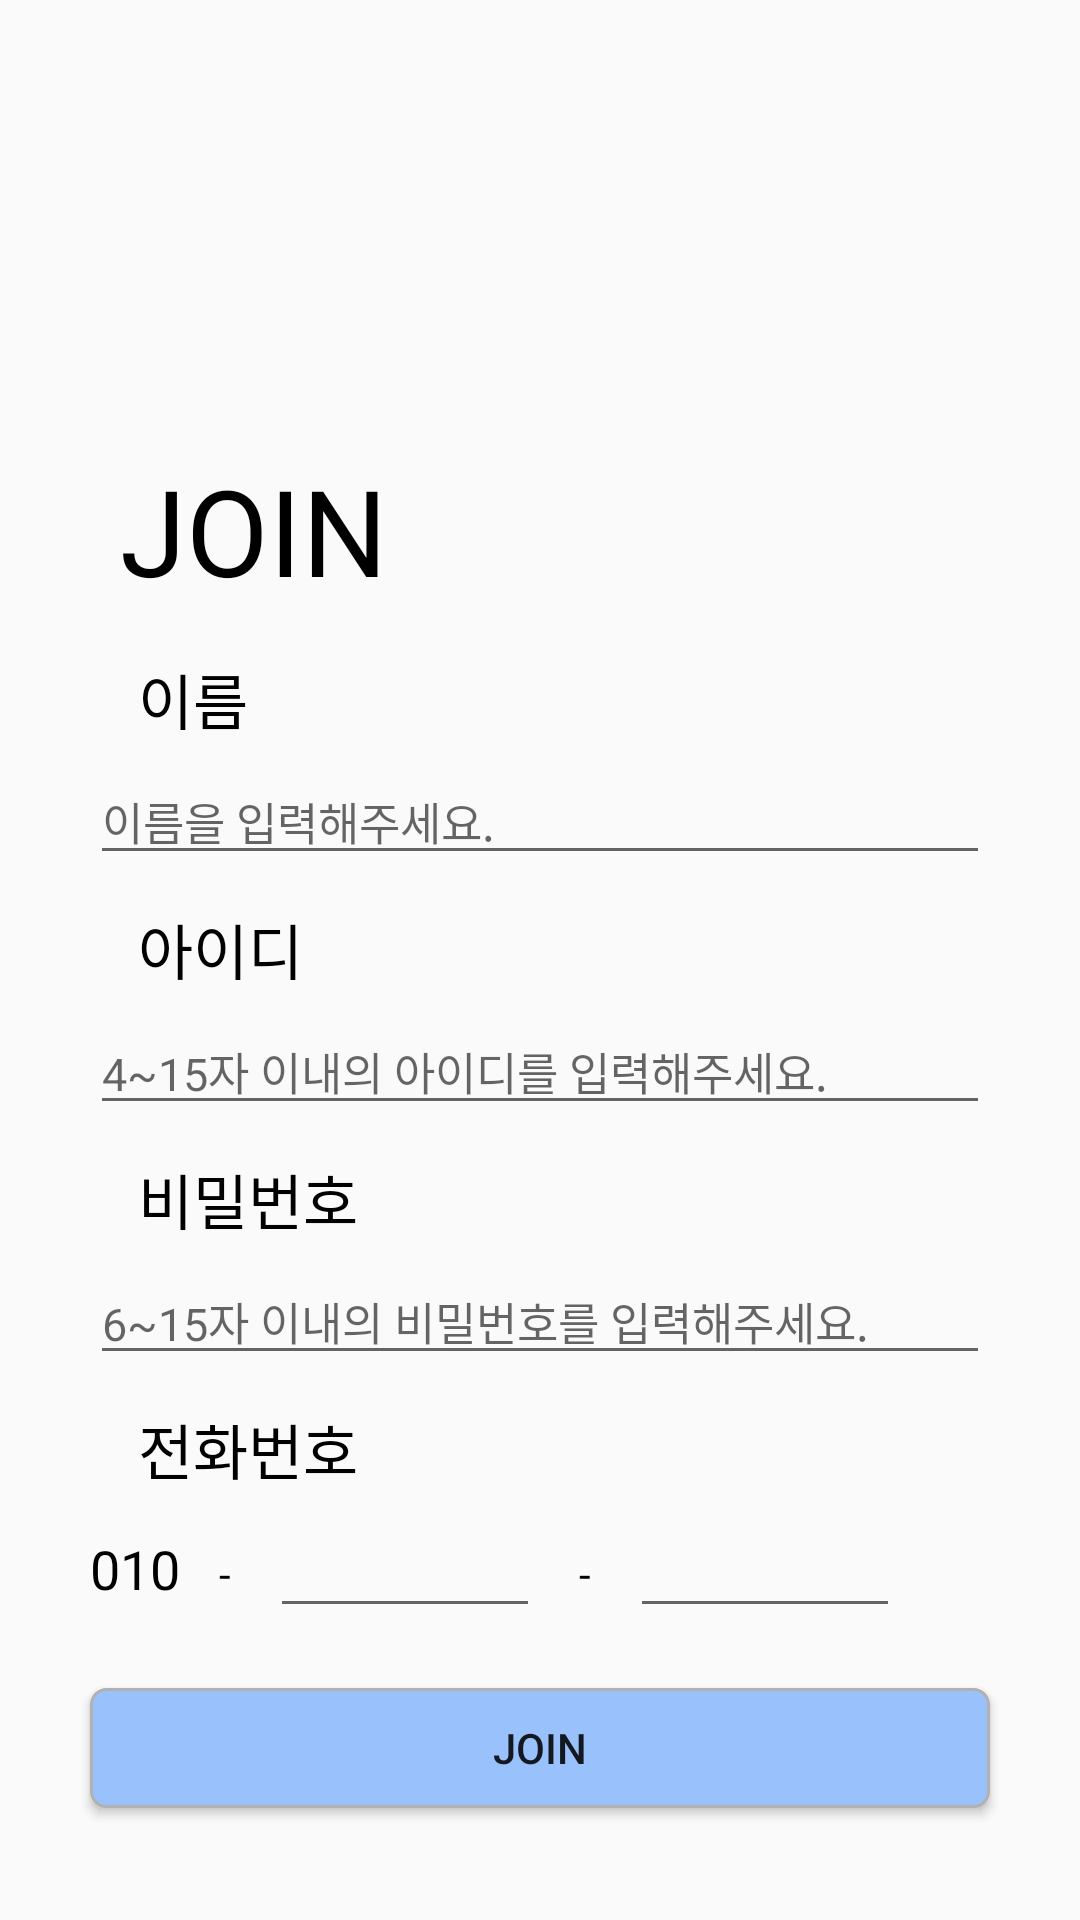

The Android layout XML behind this screen, and the referenced resources:
<!-- AndroidManifest.xml: application theme Theme.Tourithm -->
<!-- res/layout/join.xml -->
<?xml version="1.0" encoding="utf-8"?>
<LinearLayout xmlns:android="http://schemas.android.com/apk/res/android"
    xmlns:app="http://schemas.android.com/apk/res-auto"
    xmlns:tools="http://schemas.android.com/tools"
    android:layout_width="match_parent"
    android:layout_height="match_parent"
    android:orientation="vertical">

    <LinearLayout
        android:layout_width="match_parent"
        android:layout_height="150dp"/>

    <TextView
        android:id="@+id/textView"
        android:layout_width="wrap_content"
        android:layout_height="wrap_content"
        android:layout_marginStart="40dp"
        android:fontFamily="@font/font_bold"
        android:text="JOIN"
        android:textColor="@color/black"
        android:textSize="40dp" />

    <TextView
        android:layout_width="wrap_content"
        android:layout_height="wrap_content"
        android:layout_marginStart="46dp"
        android:layout_marginTop="15dp"
        android:layout_marginBottom="5dp"
        android:text="이름"
        android:textColor="@color/black"
        android:textSize="20dp" />

    <EditText
        android:id="@+id/jo_user_name"
        android:layout_width="300dp"
        android:layout_height="wrap_content"
        android:hint="이름을 입력해주세요."
        android:textSize="15dp"
        android:layout_gravity="center"/>

    <TextView
        android:id="@+id/textView2"
        android:layout_width="wrap_content"
        android:layout_height="wrap_content"
        android:layout_marginStart="46dp"
        android:layout_marginTop="10dp"
        android:layout_marginBottom="5dp"
        android:text="아이디"
        android:textColor="@color/black"
        android:textSize="20dp" />

    <EditText
        android:id="@+id/jo_user_id"
        android:layout_width="300dp"
        android:layout_height="wrap_content"
        android:layout_gravity="center"
        android:ems="10"
        android:hint="4~15자 이내의 아이디를 입력해주세요."
        android:inputType="text"
        android:maxLength="15"
        android:textColor="@color/black"
        android:textSize="15dp" />

    
    <TextView
        android:id="@+id/textView3"
        android:layout_width="wrap_content"
        android:layout_height="wrap_content"
        android:layout_marginStart="46dp"
        android:layout_marginTop="10dp"
        android:layout_marginBottom="5dp"
        android:text="비밀번호"
        android:textColor="@color/black"
        android:textSize="20dp" />

    <EditText
        android:id="@+id/jo_user_pw"
        android:layout_width="300dp"
        android:layout_height="wrap_content"
        android:layout_gravity="center"
        android:ems="10"
        android:hint="6~15자 이내의 비밀번호를 입력해주세요."
        android:inputType="textPassword"
        android:maxLength="15"
        android:textColor="@color/black"
        android:textSize="15dp" />


    
    <TextView
        android:id="@+id/textView7"
        android:layout_width="wrap_content"
        android:layout_height="wrap_content"
        android:layout_marginStart="46dp"
        android:layout_marginTop="10dp"
        android:layout_marginBottom="5dp"
        android:text="전화번호"
        android:textColor="@color/black"
        android:textSize="20dp" />

    <LinearLayout
        android:id="@+id/linearLayout"
        android:layout_width="300dp"
        android:layout_height="40dp"
        android:layout_gravity="center"
        android:orientation="horizontal">

        <TextView
            android:layout_width="wrap_content"
            android:layout_height="match_parent"
            android:layout_marginTop="8dp"
            android:text="010"
            android:textColor="@color/black"
            android:textSize="18dp" />

        <TextView
            android:layout_width="30dp"
            android:layout_height="wrap_content"
            android:text=" - "
            android:textAlignment="center"
            android:textColor="@color/black" />

        <EditText
            android:id="@+id/jo_first_num"
            android:layout_width="90dp"
            android:layout_height="match_parent"
            android:inputType="number"
            android:maxLength="4"
            android:gravity="center"
            android:textSize="15dp" />

        <TextView
            android:layout_width="30dp"
            android:layout_height="wrap_content"
            android:text=" - "
            android:textAlignment="center"
            android:textColor="@color/black" />

        <EditText
            android:id="@+id/jo_second_num"
            android:layout_width="90dp"
            android:layout_height="match_parent"
            android:inputType="number"
            android:gravity="center"
            android:maxLength="4"
            android:textSize="15dp" />
    </LinearLayout>


    <Button
        android:id="@+id/jo_btn"
        android:layout_width="300dp"
        android:layout_height="40dp"
        android:layout_gravity="center"
        android:layout_marginTop="20dp"
        android:background="@drawable/blue_btn"
        android:text="JOIN" />

</LinearLayout>
<!-- resources referenced by this layout -->
<resources>
  <!-- drawable blue_btn (drawable) -->
  <?xml version="1.0" encoding="utf-8"?>
  <layer-list xmlns:android="http://schemas.android.com/apk/res/android">
      <item>
          <shape>
              <solid
                  android:color="#99C1FB">
              </solid>
              <corners
                  android:radius="5dp">
              </corners>
              <stroke
                  android:color="#B1B1B1"
                  android:width="1dp">
              </stroke>
          </shape>
      </item>
  
  </layer-list>
  <style name="Theme.Tourithm" parent="Theme.AppCompat.Light.NoActionBar">
  
          
  
          
          <item name="colorPrimary">@color/purple_500</item>
          <item name="colorPrimaryVariant">@color/purple_700</item>
          <item name="colorOnPrimary">@color/white</item>
          
          <item name="colorSecondary">@color/teal_200</item>
          <item name="colorSecondaryVariant">@color/teal_700</item>
          <item name="colorOnSecondary">@color/black</item>
          
          <item name="android:statusBarColor" tools:targetApi="l">?attr/colorPrimaryVariant</item>
          
          <item name="android:windowFullscreen">true</item>
          <item name="windowActionBar">false</item>
          <item name="windowNoTitle">true</item>
  
      </style>
  <!-- not gathered from this repository: default colours our renderer supplied (Android Studio template values) -->
  <color name="purple_500">#FF6200EE</color>
  <color name="purple_700">#FF3700B3</color>
  <color name="teal_200">#FF03DAC5</color>
  <color name="teal_700">#FF018786</color>
  <color name="black">#FF000000</color>
  <color name="white">#FFFFFFFF</color>
</resources>
